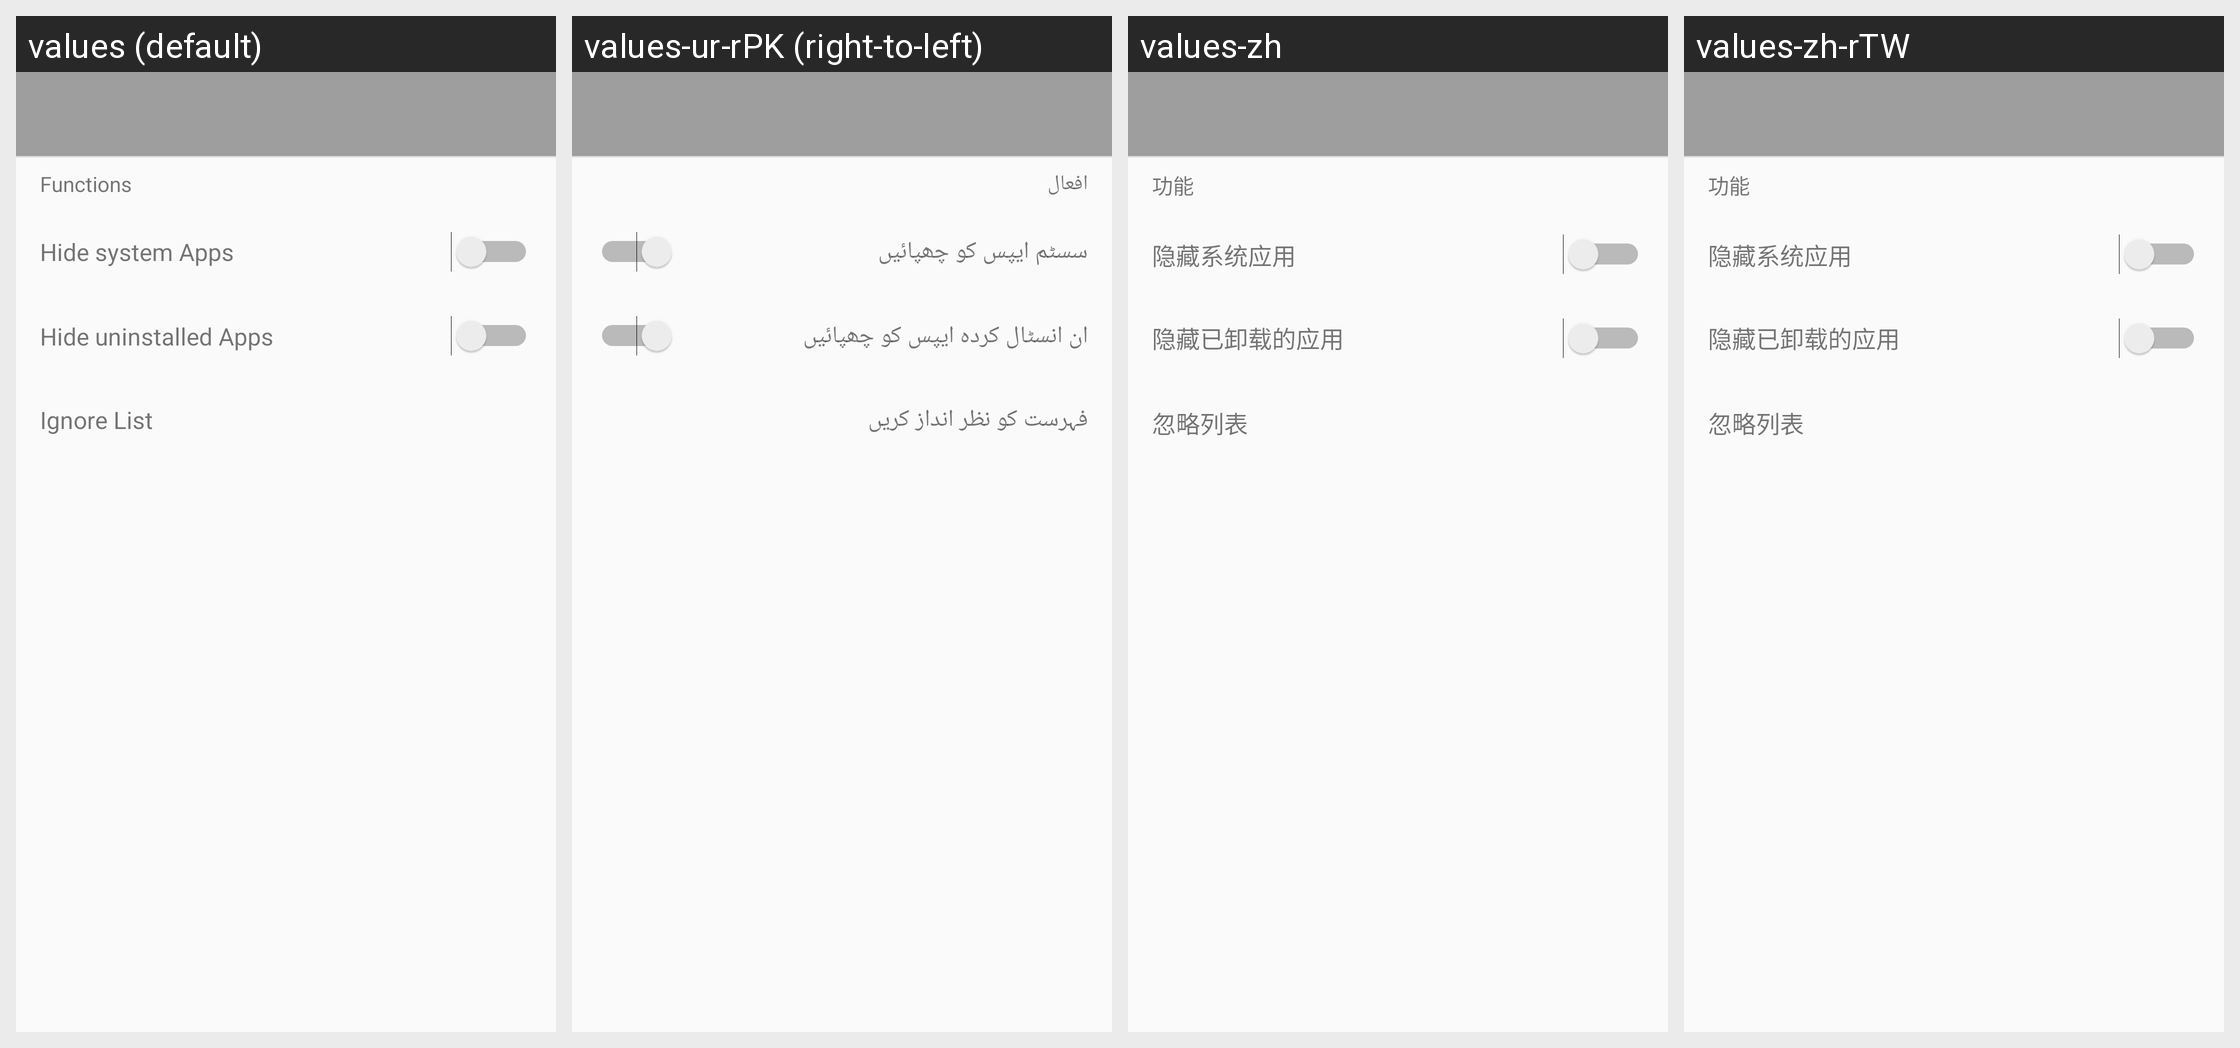

Translations of the strings shown on this Android screen, per locale in the grid:
Android screen res/layout/activity_settings.xml rendered under 4 locales, left to right: values (default), values-ur-rPK (right-to-left), values-zh, values-zh-rTW. Device: Nexus 5 (rendered at 1080×1920; each locale shown at half size, 540×960, under a caption strip naming it); theme AppTheme.
Other locales in the repository, not shown: values-ar-rSA, values-bg, values-bn, values-de, values-el, values-es, values-fa-rIR, values-fr, values-ga, values-hi, values-hu, values-hy, values-in-rID, values-is, values-it, values-ja, values-ka, values-ko, values-ms, values-ne, values-nl, values-pl, values-ps, values-ro, values-ru, values-ru-rRU, values-sk, values-sv, values-tr, values-uk, values-vi, values-zh-rHK.
Strings drawn on this screen, with the default value and each locale's value (text and hints the layout hard-codes, and strings that could not be matched under every locale, appear in the picture but are not listed):

settings_function
  values: Functions
  values-ur-rPK: افعال
  values-zh: 功能
  values-zh-rTW: 功能

ignore_list
  values: Ignore List
  values-ur-rPK: فہرست کو نظر انداز کریں
  values-zh: 忽略列表
  values-zh-rTW: 忽略列表
